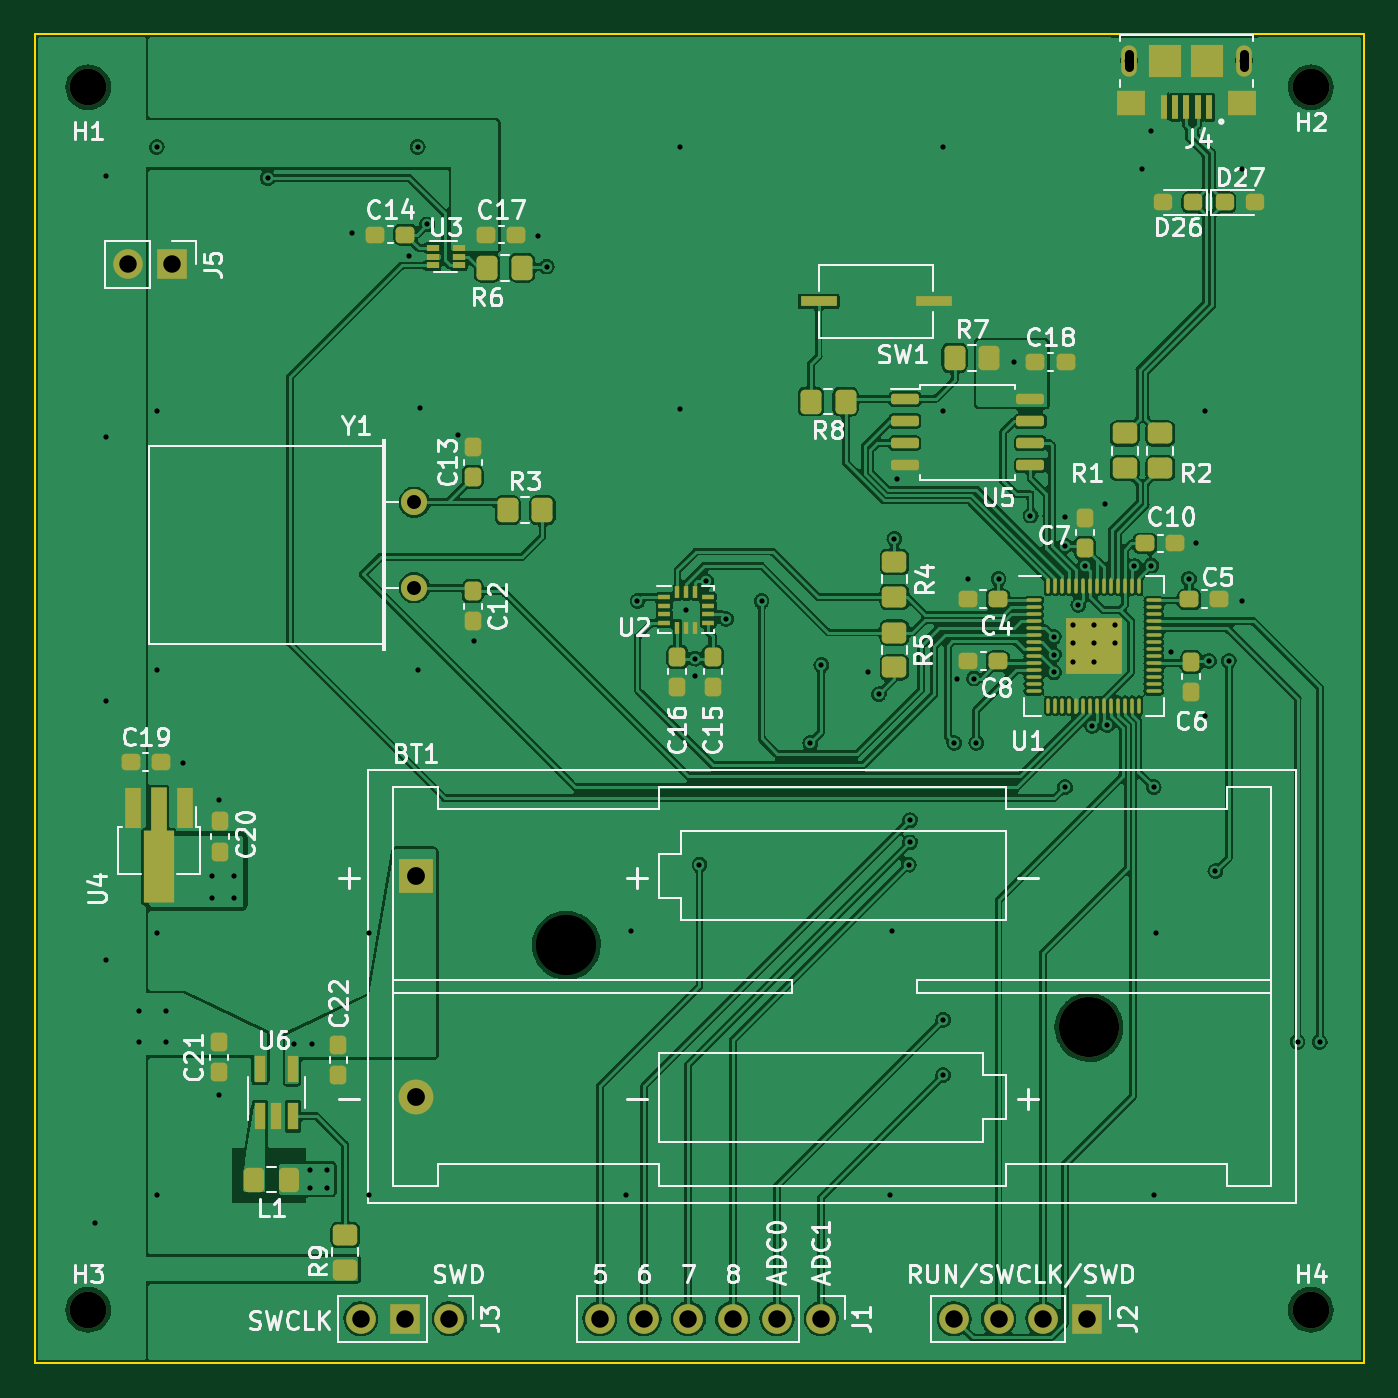
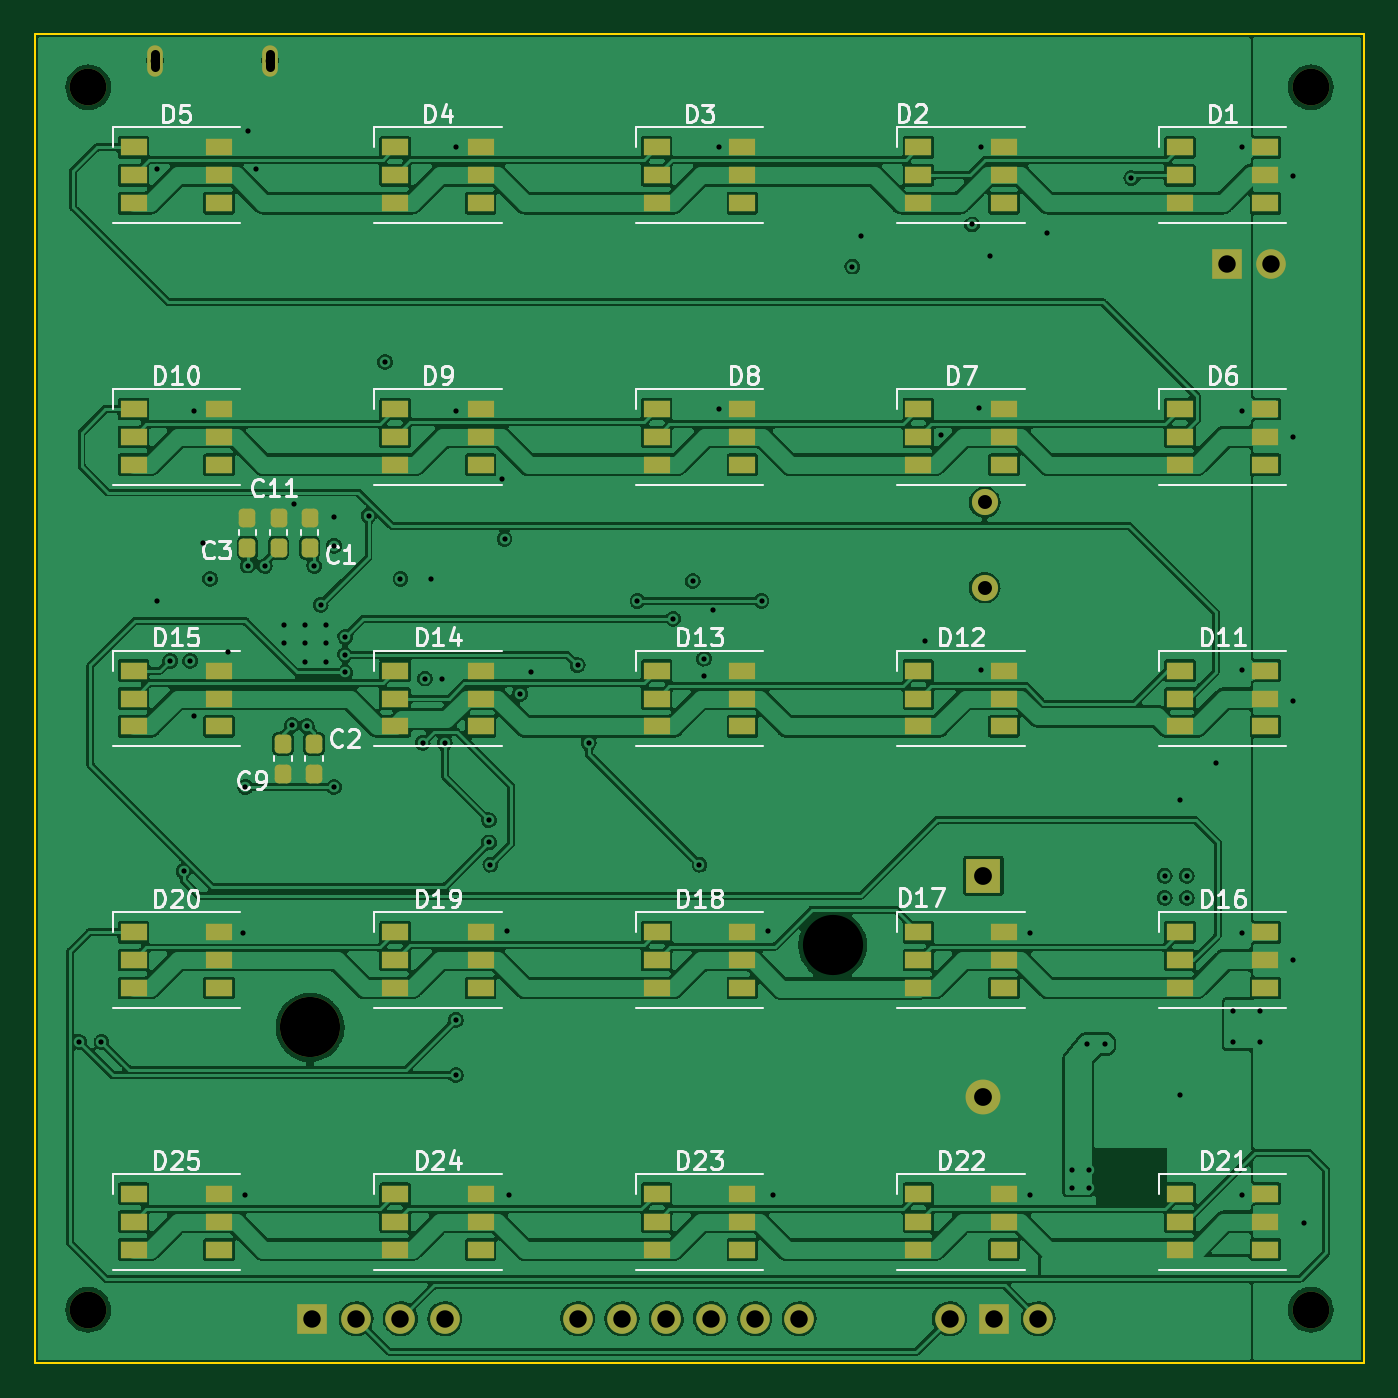
Circuit board: 11 layer files. Board 76.2 x 76.2 mm.
- bottom_copper: control_board-B_Cu.gbl (344714 bytes)
- bottom_mask: control_board-B_Mask.gbs (6393 bytes)
- paste: control_board-B_Paste.gbp (5394 bytes)
- bottom_silk: control_board-B_Silkscreen.gbo (35272 bytes)
- outline: control_board-Edge_Cuts.gm1 (736 bytes)
- top_copper: control_board-F_Cu.gtl (278253 bytes)
- top_mask: control_board-F_Mask.gts (8191 bytes)
- paste: control_board-F_Paste.gtp (7182 bytes)
- top_silk: control_board-F_Silkscreen.gto (61239 bytes)
- drill: control_board-NPTH.drl (604 bytes)
- drill: control_board-PTH.drl (2839 bytes)

=== bottom_copper: control_board-B_Cu.gbl (344714 bytes, source omitted) ===
=== bottom_mask: control_board-B_Mask.gbs ===
G04 #@! TF.GenerationSoftware,KiCad,Pcbnew,(6.0.5)*
G04 #@! TF.CreationDate,2023-03-01T16:26:38-05:00*
G04 #@! TF.ProjectId,control_board,636f6e74-726f-46c5-9f62-6f6172642e6b,rev?*
G04 #@! TF.SameCoordinates,Original*
G04 #@! TF.FileFunction,Soldermask,Bot*
G04 #@! TF.FilePolarity,Negative*
%FSLAX46Y46*%
G04 Gerber Fmt 4.6, Leading zero omitted, Abs format (unit mm)*
G04 Created by KiCad (PCBNEW (6.0.5)) date 2023-03-01 16:26:38*
%MOMM*%
%LPD*%
G01*
G04 APERTURE LIST*
G04 Aperture macros list*
%AMRoundRect*
0 Rectangle with rounded corners*
0 $1 Rounding radius*
0 $2 $3 $4 $5 $6 $7 $8 $9 X,Y pos of 4 corners*
0 Add a 4 corners polygon primitive as box body*
4,1,4,$2,$3,$4,$5,$6,$7,$8,$9,$2,$3,0*
0 Add four circle primitives for the rounded corners*
1,1,$1+$1,$2,$3*
1,1,$1+$1,$4,$5*
1,1,$1+$1,$6,$7*
1,1,$1+$1,$8,$9*
0 Add four rect primitives between the rounded corners*
20,1,$1+$1,$2,$3,$4,$5,0*
20,1,$1+$1,$4,$5,$6,$7,0*
20,1,$1+$1,$6,$7,$8,$9,0*
20,1,$1+$1,$8,$9,$2,$3,0*%
G04 Aperture macros list end*
%ADD10C,2.100000*%
%ADD11R,1.700000X1.700000*%
%ADD12O,1.700000X1.700000*%
%ADD13C,0.500000*%
%ADD14O,0.900000X1.800000*%
%ADD15C,3.450000*%
%ADD16R,2.000000X2.000000*%
%ADD17C,2.000000*%
%ADD18C,1.500000*%
%ADD19R,1.500000X1.000000*%
%ADD20RoundRect,0.237500X0.237500X-0.300000X0.237500X0.300000X-0.237500X0.300000X-0.237500X-0.300000X0*%
%ADD21RoundRect,0.237500X-0.237500X0.300000X-0.237500X-0.300000X0.237500X-0.300000X0.237500X0.300000X0*%
G04 APERTURE END LIST*
D10*
X174752000Y-123952000D03*
X104648000Y-123952000D03*
X174752000Y-53848000D03*
X104648000Y-53848000D03*
D11*
X161925000Y-124460000D03*
D12*
X159385000Y-124460000D03*
X156845000Y-124460000D03*
X154305000Y-124460000D03*
D13*
X164318250Y-52324000D03*
X170918250Y-52324000D03*
D14*
X164318250Y-52324000D03*
X170918250Y-52324000D03*
D15*
X162030000Y-107760000D03*
D16*
X123420000Y-99060000D03*
D17*
X123420000Y-111760000D03*
D12*
X125365000Y-124460000D03*
D11*
X122825000Y-124460000D03*
D12*
X120285000Y-124460000D03*
X146685000Y-124460000D03*
X144145000Y-124460000D03*
X141605000Y-124460000D03*
X139065000Y-124460000D03*
X136525000Y-124460000D03*
X133985000Y-124460000D03*
D18*
X123347000Y-77650000D03*
X123347000Y-82550000D03*
D11*
X109479000Y-64008000D03*
D12*
X106939000Y-64008000D03*
D19*
X157150000Y-117300000D03*
X157150000Y-118900000D03*
X157150000Y-120500000D03*
X152250000Y-120500000D03*
X152250000Y-118900000D03*
X152250000Y-117300000D03*
X172150000Y-117300000D03*
X172150000Y-118900000D03*
X172150000Y-120500000D03*
X167250000Y-120500000D03*
X167250000Y-118900000D03*
X167250000Y-117300000D03*
D20*
X162060000Y-80264000D03*
X162060000Y-78539000D03*
D19*
X142150000Y-57300000D03*
X142150000Y-58900000D03*
X142150000Y-60500000D03*
X137250000Y-60500000D03*
X137250000Y-58900000D03*
X137250000Y-57300000D03*
X112150000Y-57300000D03*
X112150000Y-58900000D03*
X112150000Y-60500000D03*
X107250000Y-60500000D03*
X107250000Y-58900000D03*
X107250000Y-57300000D03*
D20*
X165616000Y-80264000D03*
X165616000Y-78539000D03*
D19*
X157150000Y-87300000D03*
X157150000Y-88900000D03*
X157150000Y-90500000D03*
X152250000Y-90500000D03*
X152250000Y-88900000D03*
X152250000Y-87300000D03*
X142150000Y-87300000D03*
X142150000Y-88900000D03*
X142150000Y-90500000D03*
X137250000Y-90500000D03*
X137250000Y-88900000D03*
X137250000Y-87300000D03*
D21*
X161806000Y-91493000D03*
X161806000Y-93218000D03*
D19*
X127150000Y-72300000D03*
X127150000Y-73900000D03*
X127150000Y-75500000D03*
X122250000Y-75500000D03*
X122250000Y-73900000D03*
X122250000Y-72300000D03*
X157150000Y-72300000D03*
X157150000Y-73900000D03*
X157150000Y-75500000D03*
X152250000Y-75500000D03*
X152250000Y-73900000D03*
X152250000Y-72300000D03*
X172150000Y-87300000D03*
X172150000Y-88900000D03*
X172150000Y-90500000D03*
X167250000Y-90500000D03*
X167250000Y-88900000D03*
X167250000Y-87300000D03*
X112150000Y-102300000D03*
X112150000Y-103900000D03*
X112150000Y-105500000D03*
X107250000Y-105500000D03*
X107250000Y-103900000D03*
X107250000Y-102300000D03*
X142150000Y-117300000D03*
X142150000Y-118900000D03*
X142150000Y-120500000D03*
X137250000Y-120500000D03*
X137250000Y-118900000D03*
X137250000Y-117300000D03*
X157150000Y-57300000D03*
X157150000Y-58900000D03*
X157150000Y-60500000D03*
X152250000Y-60500000D03*
X152250000Y-58900000D03*
X152250000Y-57300000D03*
X172150000Y-57300000D03*
X172150000Y-58900000D03*
X172150000Y-60500000D03*
X167250000Y-60500000D03*
X167250000Y-58900000D03*
X167250000Y-57300000D03*
X142150000Y-102300000D03*
X142150000Y-103900000D03*
X142150000Y-105500000D03*
X137250000Y-105500000D03*
X137250000Y-103900000D03*
X137250000Y-102300000D03*
X172150000Y-72300000D03*
X172150000Y-73900000D03*
X172150000Y-75500000D03*
X167250000Y-75500000D03*
X167250000Y-73900000D03*
X167250000Y-72300000D03*
X172150000Y-102300000D03*
X172150000Y-103900000D03*
X172150000Y-105500000D03*
X167250000Y-105500000D03*
X167250000Y-103900000D03*
X167250000Y-102300000D03*
X142150000Y-72300000D03*
X142150000Y-73900000D03*
X142150000Y-75500000D03*
X137250000Y-75500000D03*
X137250000Y-73900000D03*
X137250000Y-72300000D03*
X127150000Y-102300000D03*
X127150000Y-103900000D03*
X127150000Y-105500000D03*
X122250000Y-105500000D03*
X122250000Y-103900000D03*
X122250000Y-102300000D03*
X127150000Y-57300000D03*
X127150000Y-58900000D03*
X127150000Y-60500000D03*
X122250000Y-60500000D03*
X122250000Y-58900000D03*
X122250000Y-57300000D03*
D21*
X163576000Y-91493000D03*
X163576000Y-93218000D03*
D19*
X112150000Y-117300000D03*
X112150000Y-118900000D03*
X112150000Y-120500000D03*
X107250000Y-120500000D03*
X107250000Y-118900000D03*
X107250000Y-117300000D03*
X157150000Y-102300000D03*
X157150000Y-103900000D03*
X157150000Y-105500000D03*
X152250000Y-105500000D03*
X152250000Y-103900000D03*
X152250000Y-102300000D03*
X112150000Y-87300000D03*
X112150000Y-88900000D03*
X112150000Y-90500000D03*
X107250000Y-90500000D03*
X107250000Y-88900000D03*
X107250000Y-87300000D03*
X127150000Y-87300000D03*
X127150000Y-88900000D03*
X127150000Y-90500000D03*
X122250000Y-90500000D03*
X122250000Y-88900000D03*
X122250000Y-87300000D03*
D20*
X163838000Y-80264000D03*
X163838000Y-78539000D03*
D19*
X112150000Y-72300000D03*
X112150000Y-73900000D03*
X112150000Y-75500000D03*
X107250000Y-75500000D03*
X107250000Y-73900000D03*
X107250000Y-72300000D03*
X127150000Y-117300000D03*
X127150000Y-118900000D03*
X127150000Y-120500000D03*
X122250000Y-120500000D03*
X122250000Y-118900000D03*
X122250000Y-117300000D03*
M02*

=== paste: control_board-B_Paste.gbp ===
G04 #@! TF.GenerationSoftware,KiCad,Pcbnew,(6.0.5)*
G04 #@! TF.CreationDate,2023-03-01T16:26:38-05:00*
G04 #@! TF.ProjectId,control_board,636f6e74-726f-46c5-9f62-6f6172642e6b,rev?*
G04 #@! TF.SameCoordinates,Original*
G04 #@! TF.FileFunction,Paste,Bot*
G04 #@! TF.FilePolarity,Positive*
%FSLAX46Y46*%
G04 Gerber Fmt 4.6, Leading zero omitted, Abs format (unit mm)*
G04 Created by KiCad (PCBNEW (6.0.5)) date 2023-03-01 16:26:38*
%MOMM*%
%LPD*%
G01*
G04 APERTURE LIST*
G04 Aperture macros list*
%AMRoundRect*
0 Rectangle with rounded corners*
0 $1 Rounding radius*
0 $2 $3 $4 $5 $6 $7 $8 $9 X,Y pos of 4 corners*
0 Add a 4 corners polygon primitive as box body*
4,1,4,$2,$3,$4,$5,$6,$7,$8,$9,$2,$3,0*
0 Add four circle primitives for the rounded corners*
1,1,$1+$1,$2,$3*
1,1,$1+$1,$4,$5*
1,1,$1+$1,$6,$7*
1,1,$1+$1,$8,$9*
0 Add four rect primitives between the rounded corners*
20,1,$1+$1,$2,$3,$4,$5,0*
20,1,$1+$1,$4,$5,$6,$7,0*
20,1,$1+$1,$6,$7,$8,$9,0*
20,1,$1+$1,$8,$9,$2,$3,0*%
G04 Aperture macros list end*
%ADD10R,1.500000X1.000000*%
%ADD11RoundRect,0.237500X0.237500X-0.300000X0.237500X0.300000X-0.237500X0.300000X-0.237500X-0.300000X0*%
%ADD12RoundRect,0.237500X-0.237500X0.300000X-0.237500X-0.300000X0.237500X-0.300000X0.237500X0.300000X0*%
G04 APERTURE END LIST*
D10*
X157150000Y-117300000D03*
X157150000Y-118900000D03*
X157150000Y-120500000D03*
X152250000Y-120500000D03*
X152250000Y-118900000D03*
X152250000Y-117300000D03*
X172150000Y-117300000D03*
X172150000Y-118900000D03*
X172150000Y-120500000D03*
X167250000Y-120500000D03*
X167250000Y-118900000D03*
X167250000Y-117300000D03*
D11*
X162060000Y-80264000D03*
X162060000Y-78539000D03*
D10*
X142150000Y-57300000D03*
X142150000Y-58900000D03*
X142150000Y-60500000D03*
X137250000Y-60500000D03*
X137250000Y-58900000D03*
X137250000Y-57300000D03*
X112150000Y-57300000D03*
X112150000Y-58900000D03*
X112150000Y-60500000D03*
X107250000Y-60500000D03*
X107250000Y-58900000D03*
X107250000Y-57300000D03*
D11*
X165616000Y-80264000D03*
X165616000Y-78539000D03*
D10*
X157150000Y-87300000D03*
X157150000Y-88900000D03*
X157150000Y-90500000D03*
X152250000Y-90500000D03*
X152250000Y-88900000D03*
X152250000Y-87300000D03*
X142150000Y-87300000D03*
X142150000Y-88900000D03*
X142150000Y-90500000D03*
X137250000Y-90500000D03*
X137250000Y-88900000D03*
X137250000Y-87300000D03*
D12*
X161806000Y-91493000D03*
X161806000Y-93218000D03*
D10*
X127150000Y-72300000D03*
X127150000Y-73900000D03*
X127150000Y-75500000D03*
X122250000Y-75500000D03*
X122250000Y-73900000D03*
X122250000Y-72300000D03*
X157150000Y-72300000D03*
X157150000Y-73900000D03*
X157150000Y-75500000D03*
X152250000Y-75500000D03*
X152250000Y-73900000D03*
X152250000Y-72300000D03*
X172150000Y-87300000D03*
X172150000Y-88900000D03*
X172150000Y-90500000D03*
X167250000Y-90500000D03*
X167250000Y-88900000D03*
X167250000Y-87300000D03*
X112150000Y-102300000D03*
X112150000Y-103900000D03*
X112150000Y-105500000D03*
X107250000Y-105500000D03*
X107250000Y-103900000D03*
X107250000Y-102300000D03*
X142150000Y-117300000D03*
X142150000Y-118900000D03*
X142150000Y-120500000D03*
X137250000Y-120500000D03*
X137250000Y-118900000D03*
X137250000Y-117300000D03*
X157150000Y-57300000D03*
X157150000Y-58900000D03*
X157150000Y-60500000D03*
X152250000Y-60500000D03*
X152250000Y-58900000D03*
X152250000Y-57300000D03*
X172150000Y-57300000D03*
X172150000Y-58900000D03*
X172150000Y-60500000D03*
X167250000Y-60500000D03*
X167250000Y-58900000D03*
X167250000Y-57300000D03*
X142150000Y-102300000D03*
X142150000Y-103900000D03*
X142150000Y-105500000D03*
X137250000Y-105500000D03*
X137250000Y-103900000D03*
X137250000Y-102300000D03*
X172150000Y-72300000D03*
X172150000Y-73900000D03*
X172150000Y-75500000D03*
X167250000Y-75500000D03*
X167250000Y-73900000D03*
X167250000Y-72300000D03*
X172150000Y-102300000D03*
X172150000Y-103900000D03*
X172150000Y-105500000D03*
X167250000Y-105500000D03*
X167250000Y-103900000D03*
X167250000Y-102300000D03*
X142150000Y-72300000D03*
X142150000Y-73900000D03*
X142150000Y-75500000D03*
X137250000Y-75500000D03*
X137250000Y-73900000D03*
X137250000Y-72300000D03*
X127150000Y-102300000D03*
X127150000Y-103900000D03*
X127150000Y-105500000D03*
X122250000Y-105500000D03*
X122250000Y-103900000D03*
X122250000Y-102300000D03*
X127150000Y-57300000D03*
X127150000Y-58900000D03*
X127150000Y-60500000D03*
X122250000Y-60500000D03*
X122250000Y-58900000D03*
X122250000Y-57300000D03*
D12*
X163576000Y-91493000D03*
X163576000Y-93218000D03*
D10*
X112150000Y-117300000D03*
X112150000Y-118900000D03*
X112150000Y-120500000D03*
X107250000Y-120500000D03*
X107250000Y-118900000D03*
X107250000Y-117300000D03*
X157150000Y-102300000D03*
X157150000Y-103900000D03*
X157150000Y-105500000D03*
X152250000Y-105500000D03*
X152250000Y-103900000D03*
X152250000Y-102300000D03*
X112150000Y-87300000D03*
X112150000Y-88900000D03*
X112150000Y-90500000D03*
X107250000Y-90500000D03*
X107250000Y-88900000D03*
X107250000Y-87300000D03*
X127150000Y-87300000D03*
X127150000Y-88900000D03*
X127150000Y-90500000D03*
X122250000Y-90500000D03*
X122250000Y-88900000D03*
X122250000Y-87300000D03*
D11*
X163838000Y-80264000D03*
X163838000Y-78539000D03*
D10*
X112150000Y-72300000D03*
X112150000Y-73900000D03*
X112150000Y-75500000D03*
X107250000Y-75500000D03*
X107250000Y-73900000D03*
X107250000Y-72300000D03*
X127150000Y-117300000D03*
X127150000Y-118900000D03*
X127150000Y-120500000D03*
X122250000Y-120500000D03*
X122250000Y-118900000D03*
X122250000Y-117300000D03*
M02*

=== bottom_silk: control_board-B_Silkscreen.gbo (35272 bytes, source omitted) ===
=== outline: control_board-Edge_Cuts.gm1 ===
G04 #@! TF.GenerationSoftware,KiCad,Pcbnew,(6.0.5)*
G04 #@! TF.CreationDate,2023-03-01T16:26:38-05:00*
G04 #@! TF.ProjectId,control_board,636f6e74-726f-46c5-9f62-6f6172642e6b,rev?*
G04 #@! TF.SameCoordinates,Original*
G04 #@! TF.FileFunction,Profile,NP*
%FSLAX46Y46*%
G04 Gerber Fmt 4.6, Leading zero omitted, Abs format (unit mm)*
G04 Created by KiCad (PCBNEW (6.0.5)) date 2023-03-01 16:26:38*
%MOMM*%
%LPD*%
G01*
G04 APERTURE LIST*
G04 #@! TA.AperFunction,Profile*
%ADD10C,0.100000*%
G04 #@! TD*
G04 APERTURE END LIST*
D10*
X101600000Y-127000000D02*
X177800000Y-127000000D01*
X177800000Y-127000000D02*
X177800000Y-50800000D01*
X177800000Y-50800000D02*
X101600000Y-50800000D01*
X101600000Y-50800000D02*
X101600000Y-127000000D01*
M02*

=== top_copper: control_board-F_Cu.gtl (278253 bytes, source omitted) ===
=== top_mask: control_board-F_Mask.gts (8191 bytes, source omitted) ===
=== paste: control_board-F_Paste.gtp (7182 bytes, source omitted) ===
=== top_silk: control_board-F_Silkscreen.gto (61239 bytes, source omitted) ===
=== drill: control_board-NPTH.drl ===
M48
; DRILL file {KiCad (6.0.5)} date Wed Mar  1 16:27:06 2023
; FORMAT={-:-/ absolute / metric / decimal}
; #@! TF.CreationDate,2023-03-01T16:27:06-05:00
; #@! TF.GenerationSoftware,Kicad,Pcbnew,(6.0.5)
; #@! TF.FileFunction,NonPlated,1,4,NPTH
FMAT,2
METRIC
; #@! TA.AperFunction,NonPlated,NPTH,ComponentDrill
T1C0.500
; #@! TA.AperFunction,NonPlated,NPTH,ComponentDrill
T2C2.100
; #@! TA.AperFunction,NonPlated,NPTH,ComponentDrill
T3C3.450
%
G90
G05
T1
X164.318Y-52.324
X170.918Y-52.324
T2
X104.648Y-53.848
X104.648Y-123.952
X174.752Y-53.848
X174.752Y-123.952
T3
X132.06Y-103.06
X162.03Y-107.76
T0
M30

=== drill: control_board-PTH.drl ===
M48
; DRILL file {KiCad (6.0.5)} date Wed Mar  1 16:27:06 2023
; FORMAT={-:-/ absolute / metric / decimal}
; #@! TF.CreationDate,2023-03-01T16:27:06-05:00
; #@! TF.GenerationSoftware,Kicad,Pcbnew,(6.0.5)
; #@! TF.FileFunction,Plated,1,4,PTH
FMAT,2
METRIC
; #@! TA.AperFunction,Plated,PTH,ViaDrill
T1C0.300
; #@! TA.AperFunction,Plated,PTH,ComponentDrill
T2C0.500
; #@! TA.AperFunction,Plated,PTH,ComponentDrill
T3C0.800
; #@! TA.AperFunction,Plated,PTH,ComponentDrill
T4C1.000
; #@! TA.AperFunction,Plated,PTH,ComponentDrill
T5C1.020
%
G90
G05
T1
X105.029Y-118.999
X105.664Y-58.928
X105.664Y-73.914
X105.664Y-89.027
X105.664Y-103.886
X107.569Y-106.807
X107.569Y-108.585
X108.585Y-72.39
X108.585Y-87.249
X108.585Y-102.362
X108.585Y-117.348
X108.588Y-57.272
X109.093Y-106.807
X109.093Y-108.585
X110.109Y-92.583
X111.76Y-99.06
X111.76Y-100.33
X112.141Y-94.742
X112.141Y-111.633
X113.03Y-99.06
X113.03Y-100.33
X114.935Y-59.055
X116.459Y-108.712
X117.348Y-115.951
X117.348Y-116.967
X117.475Y-108.712
X118.364Y-115.951
X118.364Y-116.967
X119.761Y-62.23
X120.777Y-102.362
X120.777Y-117.348
X123.063Y-63.5
X123.536Y-57.272
X123.571Y-87.249
X123.698Y-72.263
X124.079Y-61.722
X125.857Y-73.787
X126.746Y-85.598
X130.429Y-62.357
X130.937Y-64.135
X135.509Y-117.348
X135.763Y-102.235
X136.144Y-83.312
X138.564Y-72.294
X138.58Y-57.272
X138.938Y-83.82
X139.446Y-86.614
X139.446Y-87.63
X139.7Y-98.425
X140.081Y-82.169
X141.224Y-84.328
X143.256Y-83.312
X146.05Y-91.45
X146.685Y-86.995
X149.352Y-87.376
X149.987Y-88.646
X150.622Y-117.348
X150.749Y-102.235
X150.876Y-79.756
X151.003Y-76.327
X151.689Y-98.425
X151.765Y-95.885
X151.765Y-97.155
X153.67Y-57.277
X153.67Y-72.39
X153.67Y-107.315
X153.67Y-110.49
X154.305Y-91.44
X154.448Y-87.757
X155.067Y-82.042
X155.448Y-87.757
X155.575Y-91.44
X156.845Y-82.042
X157.734Y-69.596
X158.676Y-78.412
X160.02Y-85.371
X160.02Y-86.388
X160.02Y-87.403
X160.655Y-78.486
X160.655Y-80.137
X160.655Y-93.98
X161.1Y-84.7
X161.1Y-85.7
X161.1Y-86.8
X161.425Y-83.533
X161.798Y-81.307
X162.22Y-90.465
X162.3Y-84.7
X162.3Y-85.7
X162.3Y-86.8
X162.941Y-77.724
X163.068Y-90.424
X163.5Y-84.7
X163.5Y-85.7
X164.63Y-81.307
X165.1Y-58.549
X165.608Y-56.35
X165.608Y-81.28
X165.735Y-93.98
X165.735Y-117.348
X165.862Y-102.362
X166.751Y-86.233
X167.767Y-82.042
X168.148Y-80.01
X168.656Y-72.39
X168.656Y-89.916
X168.91Y-86.741
X169.281Y-98.796
X170.053Y-86.741
X170.815Y-58.549
X170.815Y-83.312
X173.99Y-108.585
X175.26Y-108.585
T3
X123.347Y-77.65
X123.347Y-82.55
T4
X106.939Y-64.008
X109.479Y-64.008
X120.285Y-124.46
X122.825Y-124.46
X125.365Y-124.46
X133.985Y-124.46
X136.525Y-124.46
X139.065Y-124.46
X141.605Y-124.46
X144.145Y-124.46
X146.685Y-124.46
X154.305Y-124.46
X156.845Y-124.46
X159.385Y-124.46
X161.925Y-124.46
T5
X123.42Y-99.06
X123.42Y-111.76
T2
X164.318Y-52.674G85X164.318Y-51.974
G05
X170.918Y-52.674G85X170.918Y-51.974
G05
T0
M30

